pico-8 play session: hold → + tap 🅾

[t = 1 s] hold → ~1s, tap 🅾 ~2×
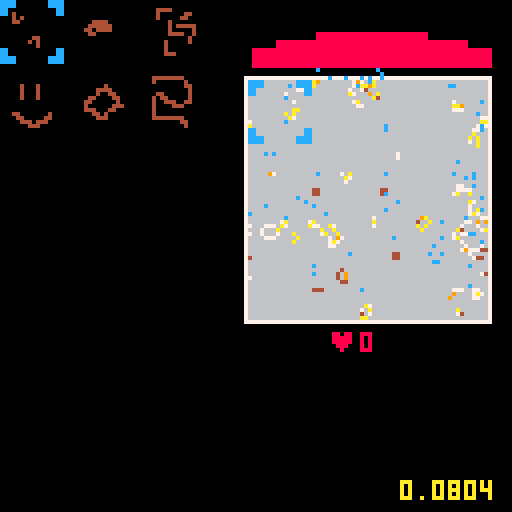
[t = 2 s] hold → ~2s, tap 🅾 ~4×
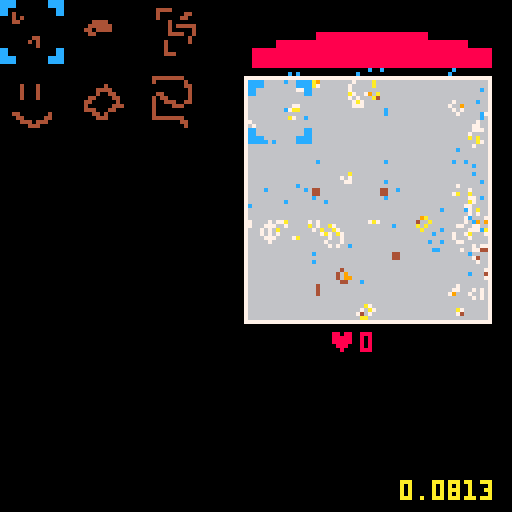
[t = 4 s] hold → ~4s, tap 🅾 ~7×
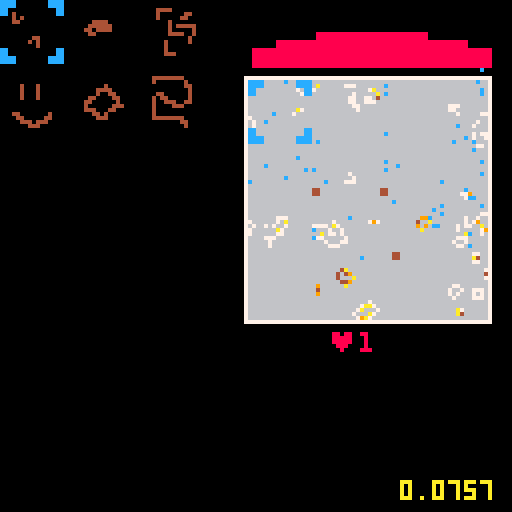
[t = 6 s] hold → ~6s, tap 🅾 ~10×
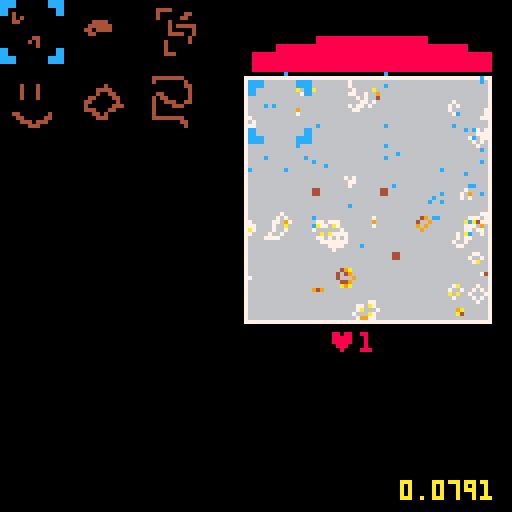

pico-8 cartridge
version 18
__lua__
-- basic

function _init()
	init_board()
	user_init()
	start_simulation()
end

function _update()
	update_interface()
end

function _draw()
	cls(0)
	draw_board(boardpos[1],boardpos[2])
	draw_interface()

	draw_log()
	
	continue_simulation()
end

log = {}
function draw_log()
	local count = 8
	print(stat(1),100,128-count,10)
	for i in all(log) do
		count += 8
		print(i,100,128-count,10)
	end
end
-->8
-- simulation

function init_board()
	boardpos = {62,20}
	board = {}
	bpop = 0
	bsize = 60
	bocolor = {7,6}
	bcolor = {4,9,10,7}
	randomize_board(500)
end

function randomize_board(count)
	board = {}
	for i = 1,count do
		board[flr(rnd()*bsize) + flr(rnd()*bsize)*bsize] = bcolor[1]
	end
end

function add_random(x,y,r,count)
	for i = 1,count do
		local xo = flr(x + rnd()*r)
		local yo = flr(y + rnd()*r)
		local idx = xo + yo*bsize
		board[idx] = bcolor[1]
	end
	start_simulation()
end

function add_stamp(x,y,st)
	sx = (st%16)*8
	sy = (flr(st/16))*8
	for i = 0,16 do
		for j = 0,16 do
			local idx = x+i + (y+j)*bsize
			if (sget(sx+i,sy+j) != 0) board[idx] = bcolor[1]
		end
	end
	start_simulation()
end


function start_simulation()
	bup = cocreate(simulate)
end

function continue_simulation()
	if (costatus(bup) == "dead") bup = cocreate(simulate)
	assert(coresume(bup))
end


function simulate()
	local new_board = {}
	for k=0,bsize*bsize do
		local sum = 0
		local mage = 0
		for xi=0,2 do
		 for yi=0,2 do
		 	i = board[k+(xi-1)+(yi-1)*bsize]
		 	if xi*yi != 1 and i != nil and i > -1 then
		 	 sum += 1
		 	 mage = max(mage,board[k+(xi-1)+(yi-1)*bsize])
		 	end
		 end
		end
		if board[k] != nil then
			if (sum > 1 and sum < 4) new_board[k] = max(1,board[k]-1)
		else
			if (sum == 3) new_board[k] = mage+1
		end
	end
	board = new_board
end

function draw_board(x,y)
	draw_edge(x,y)
	local clife = 0
	for k,i in pairs(board) do
		local c = (i == -1 and 5 or bcolor[min(flr(i/4)+1,#bcolor)])
		pset(x+k%bsize,y+flr(k/bsize),c)
		clife += 1
	end
	bpop = clife
	--draw_bar(x,y+bsize+2,clife)
end

function draw_edge(x,y)
	rectfill(x-1,y-1,x+bsize,y+bsize,bocolor[1])
	rectfill(x,y,x-1+bsize,y-1+bsize,bocolor[2])
end

--function draw_bar(x,y,fill)
--	rectfill(x-1,y,x+(fill/(bsize*sqrt(bsize)))*bsize,y+5,8)
--	rect(x-1,y,x+bsize,y+5,bocolor[1])
--end

function board_harvest(b,str)
	local ret = {}
	for k,i in pairs(b) do
		if i > -1 and rnd() < str then
			b[k] = nil
			add(ret,{x=k%bsize+boardpos[1], y=flr(k/bsize)+boardpos[2],s=i})
		end
	end
	start_simulation()
	return ret
end


-->8
-- user interface

function user_init()
	life_stored = 0
	action_state = 0
	
	suck_power = 0
	suck_pos = {boardpos[1],boardpos[2]-12}
	suck_pt = {}

	adder_pos = {0,0}
	menutiles = {3,5,7,9,11,13,35}
	menudrawpos = {0, 0}
	menuwidth = 3
	menu_pos = 0
end

function update_interface()
	if (btnp(❎)) action_state = (action_state+1)%3
	update_sucker()
	update_action()
end


function draw_interface()
	draw_sucker(suck_pos[1],suck_pos[2])
	draw_adder(adder_pos[1],adder_pos[2])
	draw_menu(menudrawpos[1],menudrawpos[2])
	draw_score(boardpos[1]+bsize/3,boardpos[2]+bsize+3)
end

function draw_score(x,y)
	print("♥",x,y,8)
	print(flr(life_stored),x+8,y,8)
end

function draw_sucker(x,y)
	-- draw sucklings
	for i in all(suck_pt) do
		pset(i.x,i.y,12)
	end

	if (suck_power > 0) then
		x += rnd()*2
		y += rnd()*2
	end

	-- draw sucker
	local cc = (action_state == 2 and 8 or 12)
	rectfill(x+16,y,x+bsize-17,y+8,cc)
	rectfill(x+6,y+2,x+bsize-7,y+8,cc)
	rectfill(x,y+4,x+bsize-1,y+8,cc)	
end

function start_sucking()
	suck_pt = board_harvest(board,suck_power)
end

function update_sucker()
	
	if #suck_pt == 0 then
		if action_state == 2 and btn(🅾️) then 
			suck_power = (suck_power+0.05) % 1
		else
			if (suck_power > 0) start_sucking()
			if (#suck_pt == 0) suck_power = 0
		end
	else
		for i in all(suck_pt) do
			i.y -= 1+rnd()
			if i.y < boardpos[2]-4 then 
				life_stored += i.s/100
				del(suck_pt,i)
			end
		end
		if (#suck_pt == 0) suck_power = 0
	end
end

function draw_adder(x,y)
	if (action_state == 1) spr(menutiles[menu_pos+1],x+boardpos[1],y+boardpos[2],2,2)
	
	if (action_state == 1) pal(12,8)
	spr(1, x+boardpos[1], y+boardpos[2],2,2)
	pal(12,12)
end

function update_action()
	if action_state == 0 then
		update_menu()
	elseif action_state == 1 then
		update_adder()
	end
end

function update_adder()
	if (btn(⬆️)) adder_pos[2] = mid(0,adder_pos[2]-1,bsize-16)
	if (btn(⬇️)) adder_pos[2] = mid(0,adder_pos[2]+1,bsize-16)
	if (btn(⬅️)) adder_pos[1] = mid(0,adder_pos[1]-1,bsize-16)
	if (btn(➡️)) adder_pos[1] = mid(0,adder_pos[1]+1,bsize-16)


	if btnp(🅾️) and life_stored > 10 then
	 --add_random(adder_pos[1],adder_pos[2],16,40)
	 add_stamp(adder_pos[1],adder_pos[2],menutiles[menu_pos+1])
	 life_stored -= 10
	end
end

function draw_menu(x,y)
	for i = 1,#menutiles do
		spr(menutiles[i],x+((i-1)%menuwidth)*18,y+flr((i-1)/menuwidth)*18,2,2)
	end
	
	if (action_state == 0) pal(12,8)
	spr(1,x+(menu_pos%menuwidth)*18,y+flr(menu_pos/menuwidth)*18,2,2)
	pal(12,12)
end

function update_menu()
	if (btnp(⬅️)) menu_pos = (menu_pos-1)%(#menutiles-1)
	if (btnp(➡️)) menu_pos = (menu_pos+1)%(#menutiles-1)
	if (btnp(⬆️)) menu_pos = (menu_pos-menuwidth)%(#menutiles-1)
	if (btnp(⬇️)) menu_pos = (menu_pos+menuwidth)%(#menutiles-1)
end
-->8
-- todo

-- add dead cells

-----------------------

-- multiple boards
-- target score for each board
-- later board with higher scores
-- later boards with fixed dead zones
-- iteration limit?
__gfx__
00000000cccc00000000cccc00000000000000000000000000000000000000000000000000000000000000000000000000000000000000000000000000000000
00000000cccc00000000cccc00000000000000000000000000000000000000000000000000000000000000000000000000000000004444444400000000000000
00700700cc000000000000cc00000000000000000000000000000000000444400000000000000000000000000000000000000000004000000040000000000000
00077000cc000000000000cc00040000000000000000000000000000000400000044000000000400040000000000000040000000000000000044000000000000
00077000000000000000000000040400000000000000000000000000000400000440000000000400040000000000004444000000000000000004000000000000
00700700000000000000000000044000000000000000044440000000000000400000000000000400040000000000004004400000000440000004000000000000
00000000000000000000000000000000000000000000444444000000000000404444400000000400040000000000440000440000004044000004000000000000
00000000000000000000000000000000000000000004404444000000000000400000400000000000000000000004400000040000004004440044000000000000
00000000000000000000000000000000000000000000440000000000000000444400400000000000000000000004000000444000004000044400000000000000
00000000000000000000000000000000440000000000000000000000000000000004000000000000000000000004440004400000004000000000000000000000
00000000000000000000000000000004040000000000000000000000000004000004000000044000000040000000044040000000004000000000000000000000
00000000000000000000000000000000040000000000000000000000000004000000000000004400000440000000004440000000004444444400000000000000
00000000cc000000000000cc00000000000000000000000000000000000004000000000000000444044400000000000000000000000000000440000000000000
00000000cc000000000000cc00000000000000000000000000000000000004440000000000000004440000000000000000000000000000000040000000000000
00000000cccc00000000cccc00000000000000000000000000000000000000000000000000000000000000000000000000000000000000000000000000000000
00000000cccc00000000cccc00000000000000000000000000000000000000000000000000000000000000000000000000000000000000000000000000000000
